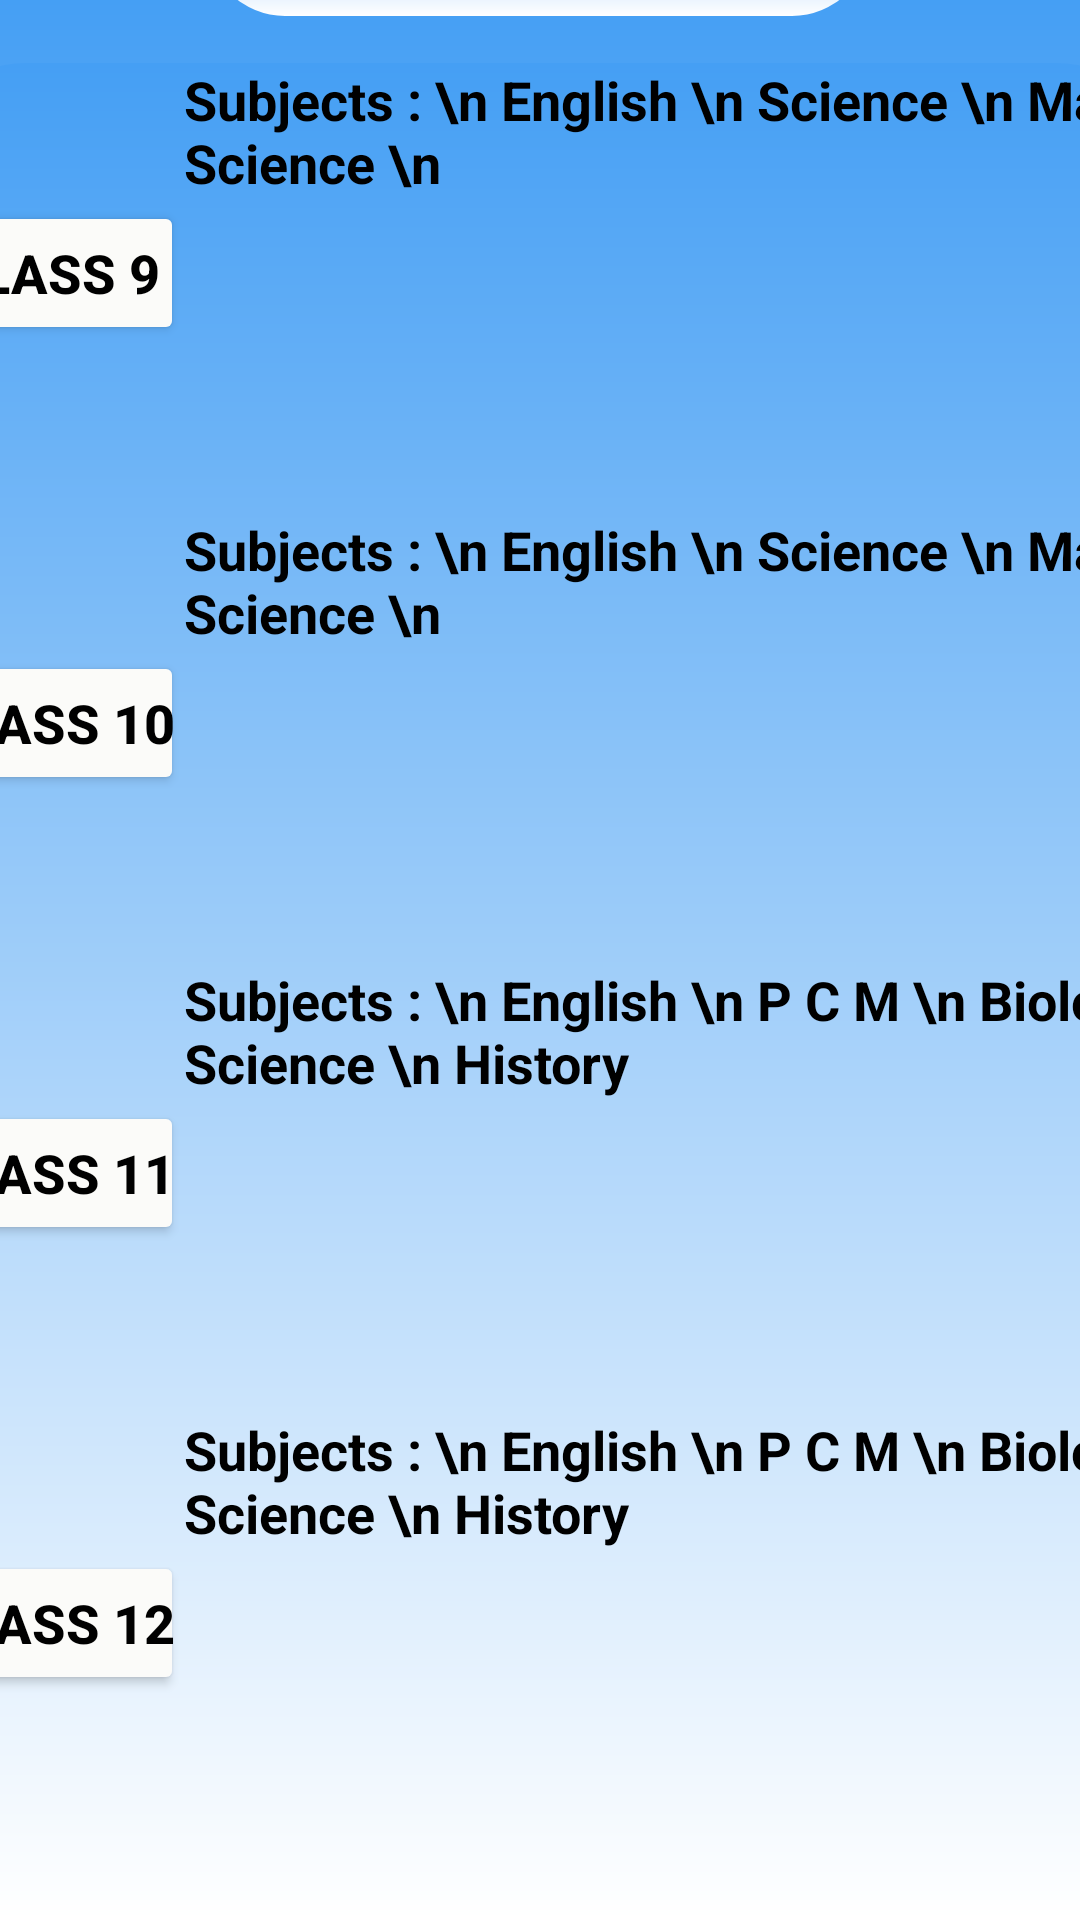

Reconstruct the res/layout file that produces this screen, plus the resources it refers to.
<!-- AndroidManifest.xml: application theme Theme.Digividya -->
<!-- res/layout/clases.xml -->
<?xml version="1.0" encoding="utf-8"?>
<androidx.constraintlayout.widget.ConstraintLayout xmlns:android="http://schemas.android.com/apk/res/android"
    xmlns:app="http://schemas.android.com/apk/res-auto"
    xmlns:tools="http://schemas.android.com/tools"
    android:background="@drawable/clases"
    android:layout_width="match_parent"
    android:layout_height="match_parent">

    <TextView
        android:layout_width="221dp"
        android:layout_height="52dp"
        android:layout_marginBottom="16dp"
        android:background="@drawable/cr35"
        android:text="Select your Class"
        android:textColor="#070606"
        android:textSize="26dp"
        android:textStyle="bold"
        android:gravity="center"
        app:layout_constraintBottom_toTopOf="@+id/scrollView2"
        app:layout_constraintEnd_toEndOf="parent"
        app:layout_constraintHorizontal_bias="0.497"
        app:layout_constraintStart_toStartOf="parent" />

    <ScrollView
        android:id="@+id/scrollView2"
        android:layout_width="414dp"
        android:layout_height="619dp"
        android:background="@drawable/cr35"
        app:layout_constraintBottom_toBottomOf="parent"
        app:layout_constraintEnd_toEndOf="parent"
        app:layout_constraintStart_toStartOf="parent">

        <LinearLayout
            android:layout_width="match_parent"
            android:layout_height="match_parent"
            android:orientation="vertical"
            >

            <LinearLayout
                android:layout_width="wrap_content"
                android:layout_height="wrap_content"
                android:orientation="horizontal"
                android:paddingBottom="10dp"
                >

                <ImageView
                    android:id="@+id/imageView2"
                    android:layout_width="200dp"
                    android:layout_height="140dp"
                    android:layout_gravity="center"
                    android:layout_weight="1"
                    app:srcCompat="@drawable/c9" />

                <Button
                    android:id="@+id/class9"
                    android:layout_width="wrap_content"
                    android:layout_height="wrap_content"
                    android:layout_gravity="center"
                    android:backgroundTint="#FBFBF9"
                    android:paddingLeft="0dp"
                    android:paddingRight="0dp"
                    android:text="Class 9"
                    android:textColor="@color/black"
                    android:textSize="18sp"
                    android:textStyle="bold" />
                <TextView
                    android:layout_width="wrap_content"
                    android:layout_height="match_parent"
                    android:text="Subjects : \n English \n Science \n Maths \n Social Science \n"
                    android:textColor="@color/black"
                    android:textSize="18sp"
                    android:textStyle="bold"/>

            </LinearLayout>

            <LinearLayout
                android:layout_width="wrap_content"
                android:layout_height="wrap_content"
                android:orientation="horizontal"
                android:paddingBottom="10dp">

                <ImageView
                    android:id="@+id/imageView"
                    android:layout_width="200dp"
                    android:layout_height="140dp"
                    android:layout_gravity="center"
                    android:layout_weight="1"
                    app:srcCompat="@drawable/c10" />

                <Button
                    android:id="@+id/class10"
                    android:layout_width="wrap_content"
                    android:layout_height="wrap_content"
                    android:layout_gravity="center"
                    android:backgroundTint="#FBFBF9"
                    android:paddingLeft="0dp"
                    android:paddingRight="0dp"
                    android:text="Class 10"
                    android:textColor="@color/black"
                    android:textSize="18sp"
                    android:textStyle="bold" />
                <TextView
                    android:layout_width="wrap_content"
                    android:layout_height="match_parent"
                    android:text="Subjects : \n English \n Science \n Maths \n Social Science \n"
                    android:textColor="@color/black"
                    android:textSize="18sp"
                    android:textStyle="bold"/>

            </LinearLayout>

            <LinearLayout
                android:layout_width="wrap_content"
                android:layout_height="wrap_content"
                android:orientation="horizontal"
                android:paddingBottom="10dp">

                <ImageView
                    android:id="@+id/imageView1"
                    android:layout_width="200dp"
                    android:layout_height="140dp"
                    android:layout_gravity="center"
                    android:layout_weight="1"
                    app:srcCompat="@drawable/c11" />

                <Button
                    android:id="@+id/class11"
                    android:layout_width="wrap_content"
                    android:layout_height="wrap_content"
                    android:layout_gravity="center"
                    android:backgroundTint="#FBFBF9"
                    android:paddingLeft="0dp"
                    android:paddingRight="0dp"
                    android:text="Class 11"
                    android:textColor="@color/black"
                    android:textSize="18sp"
                    android:textStyle="bold" />
                <TextView
                    android:layout_width="wrap_content"
                    android:layout_height="match_parent"
                    android:text="Subjects : \n English \n P C M \n Biology \n Pol. Science \n History"
                    android:textColor="@color/black"
                    android:textSize="18sp"
                    android:textStyle="bold"/>

            </LinearLayout>

            <LinearLayout
                android:layout_width="wrap_content"
                android:layout_height="wrap_content"
                android:orientation="horizontal">

                <ImageView
                    android:id="@+id/imageView3"
                    android:layout_width="200dp"
                    android:layout_height="140dp"
                    android:layout_gravity="center"
                    android:layout_weight="1"
                    app:srcCompat="@drawable/c12" />

                <Button
                    android:id="@+id/class12"
                    android:layout_width="wrap_content"
                    android:layout_height="wrap_content"
                    android:layout_gravity="center"
                    android:backgroundTint="#FBFBF9"
                    android:paddingLeft="0dp"
                    android:paddingRight="0dp"
                    android:text="Class 12"
                    android:textColor="@color/black"
                    android:textSize="18sp"
                    android:textStyle="bold" />
                <TextView
                    android:layout_width="wrap_content"
                    android:layout_height="match_parent"
                    android:text="Subjects : \n English \n P C M \n Biology \n Pol. Science \n History"
                    android:textColor="@color/black"
                    android:textSize="18sp"
                    android:textStyle="bold"/>

            </LinearLayout>
        </LinearLayout>
    </ScrollView>
</androidx.constraintlayout.widget.ConstraintLayout>
<!-- resources referenced by this layout -->
<resources>
  <color name="black">#FF000000</color>
  <!-- drawable c10: png bitmap (drawable, 173190 bytes) -->
  <!-- drawable c11: png bitmap (drawable, 172140 bytes) -->
  <!-- drawable c12: png bitmap (drawable, 174637 bytes) -->
  <!-- drawable c9: png bitmap (drawable, 170921 bytes) -->
  <!-- drawable clases (drawable) -->
  <?xml version="1.0" encoding="UTF-8"?>
  <shape
      xmlns:android="http://schemas.android.com/apk/res/android">
      <gradient
          android:startColor="#459FF4"
  
          android:endColor="#FFFFFF"
          android:angle="100"
          />
  
  </shape>
  <!-- drawable cr35 (drawable) -->
  <?xml version="1.0" encoding="UTF-8"?>
  <shape
      xmlns:android="http://schemas.android.com/apk/res/android">
      <gradient
          android:startColor="#459FF4"
          android:endColor="#FFFFFF"
          android:angle="270"
          />
      <corners
          android:radius="35dp"
          />
  </shape>
  <style name="Theme.Digividya" parent="Base.Theme.Digividya" />
  <style name="Base.Theme.Digividya" parent="Theme.Material3.DayNight.NoActionBar">
          
          
      </style>
</resources>
